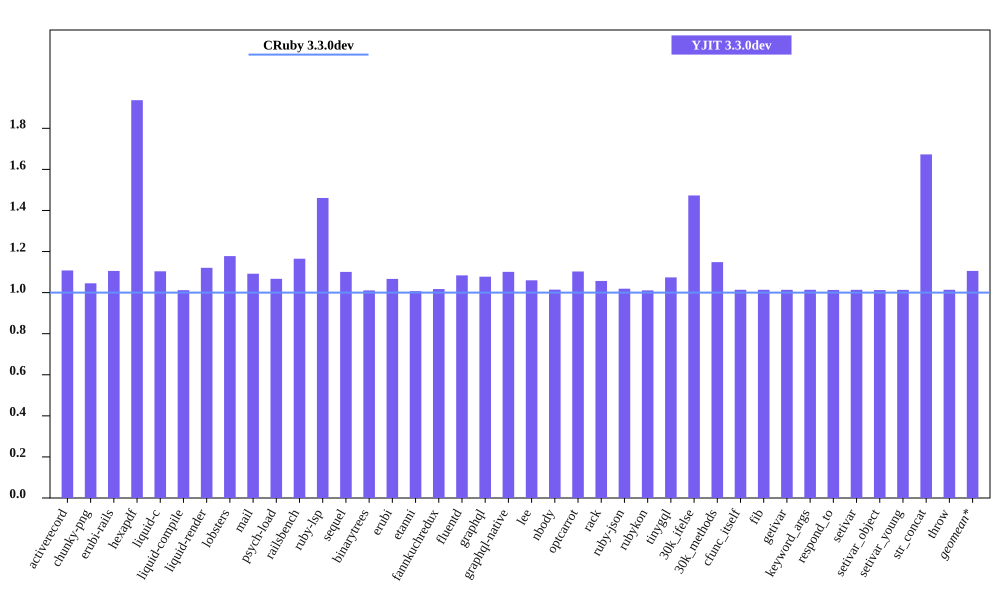

The data file committed next to this chart (first rows):
bench, CRuby 3.3.0dev mem (MiB), YJIT 3.3.0dev mem (MiB), Inline Code, Outlined Code, YJIT Mem overhead
activerecord, 48.97, 54.25, 1, 1
chunky-png, 59.69, 62.4, 1, 1
erubi-rails, 88.58, 97.93, 2, 2
hexapdf, 139.5, 270.3, 2, 2
liquid-c, 36.89, 40.72, 1, 1
liquid-compile, 35.83, 36.26, 1, 1
liquid-render, 34.59, 38.76, 1, 1
lobsters, 275.1, 324, 7, 7
mail, 50.9, 55.58, 1, 1
psych-load, 34.76, 37.1, 1, 1
railsbench, 90.43, 105.4, 3, 3
ruby-lsp, 89.23, 130.3, 5, 5
sequel, 37.4, 41.18, 1, 1
binarytrees, 25.69, 25.97, 1, 1
erubi, 28.48, 30.38, 1, 1
etanni, 23.3, 23.47, 1, 1
fannkuchredux, 20.07, 20.42, 1, 1
fluentd, 606.3, 657.3, 1, 1
graphql, 40.01, 43.11, 1, 1
graphql-native, 38.18, 42.04, 1, 1
lee, 32.31, 34.25, 1, 1
nbody, 20.11, 20.41, 1, 1
optcarrot, 60.63, 66.87, 1, 1
rack, 29.98, 31.69, 1, 1
ruby-json, 21.09, 21.49, 1, 1
rubykon, 48.27, 48.79, 1, 1
tinygql, 27.86, 29.93, 1, 1
30k_ifelse, 63.1, 92.95, 5, 5
30k_methods, 51.55, 59.21, 2, 2
cfunc_itself, 20.12, 20.39, 1, 1
fib, 20.12, 20.39, 1, 1
getivar, 20.12, 20.39, 1, 1
keyword_args, 20.12, 20.39, 1, 1
respond_to, 20.32, 20.58, 1, 1
setivar, 20.12, 20.4, 1, 1
setivar_object, 20.06, 20.31, 1, 1
setivar_young, 20.06, 20.33, 1, 1
str_concat, 46.48, 77.75, 1, 1
throw, 20.12, 20.39, 1, 1
